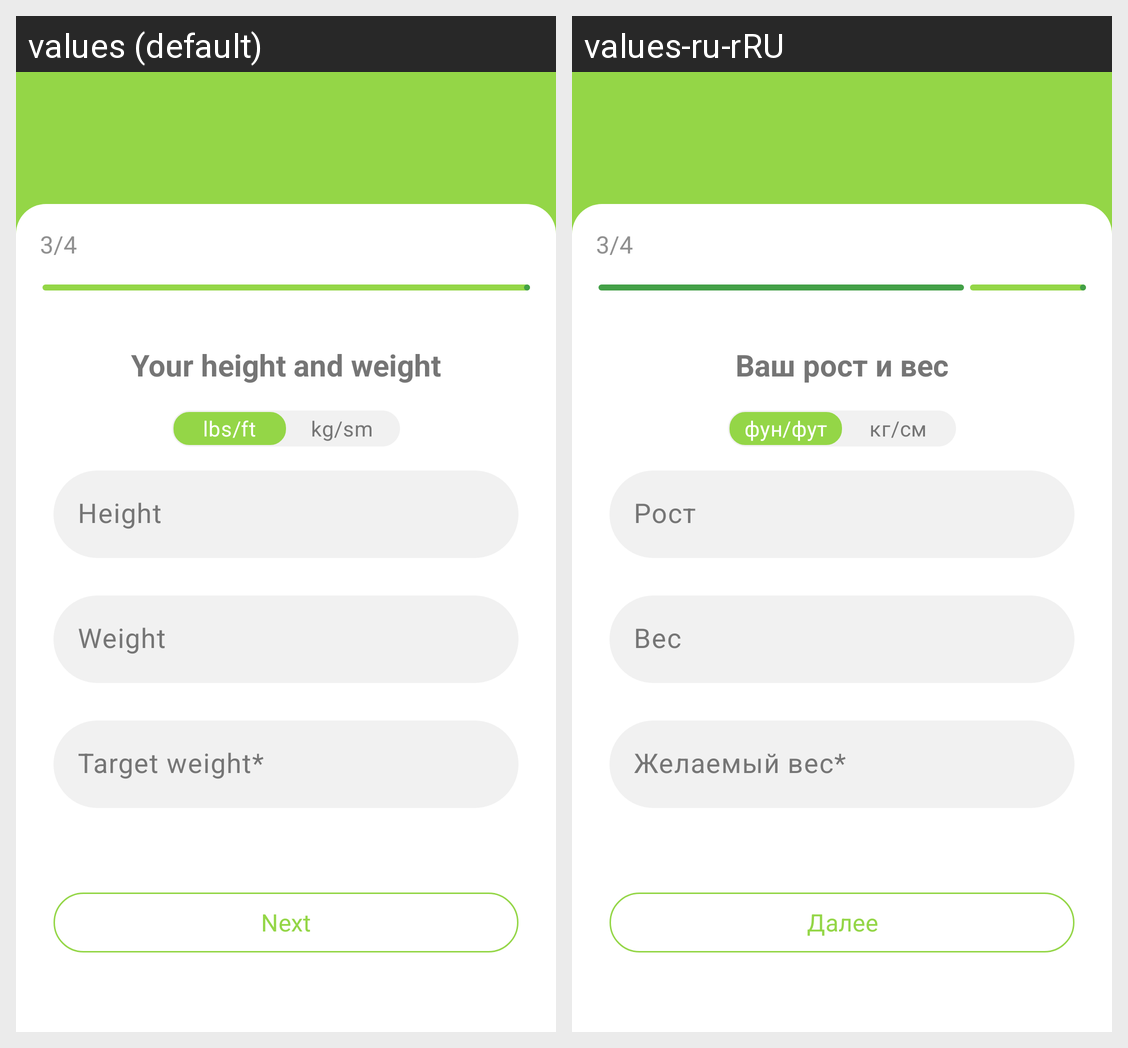

The Android screen above is rendered under two locales of the same app. Produce the string resources it draws, with the default and per-locale values.
Android screen res/layout/activity_registration_three.xml rendered under 2 locales, left to right: values (default), values-ru-rRU. Device: Nexus 5 (rendered at 1080×1920; each locale shown at half size, 540×960, under a caption strip naming it); theme Theme.TestProject.
Strings drawn on this screen, with the default value and each locale's value (text and hints the layout hard-codes, and strings that could not be matched under every locale, appear in the picture but are not listed):

part_three
  values: 3/4
  values-ru-rRU: 3/4

your_height
  values: Your height and weight
  values-ru-rRU: Ваш рост и вес

lbs_ft
  values: lbs/ft
  values-ru-rRU: фун/фут

kg_sm
  values: kg/sm
  values-ru-rRU: кг/см

height
  values: Height
  values-ru-rRU: Рост

weight
  values: Weight
  values-ru-rRU: Вес

target_weight
  values: Target weight*
  values-ru-rRU: Желаемый вес*

next
  values: Next
  values-ru-rRU: Далее
